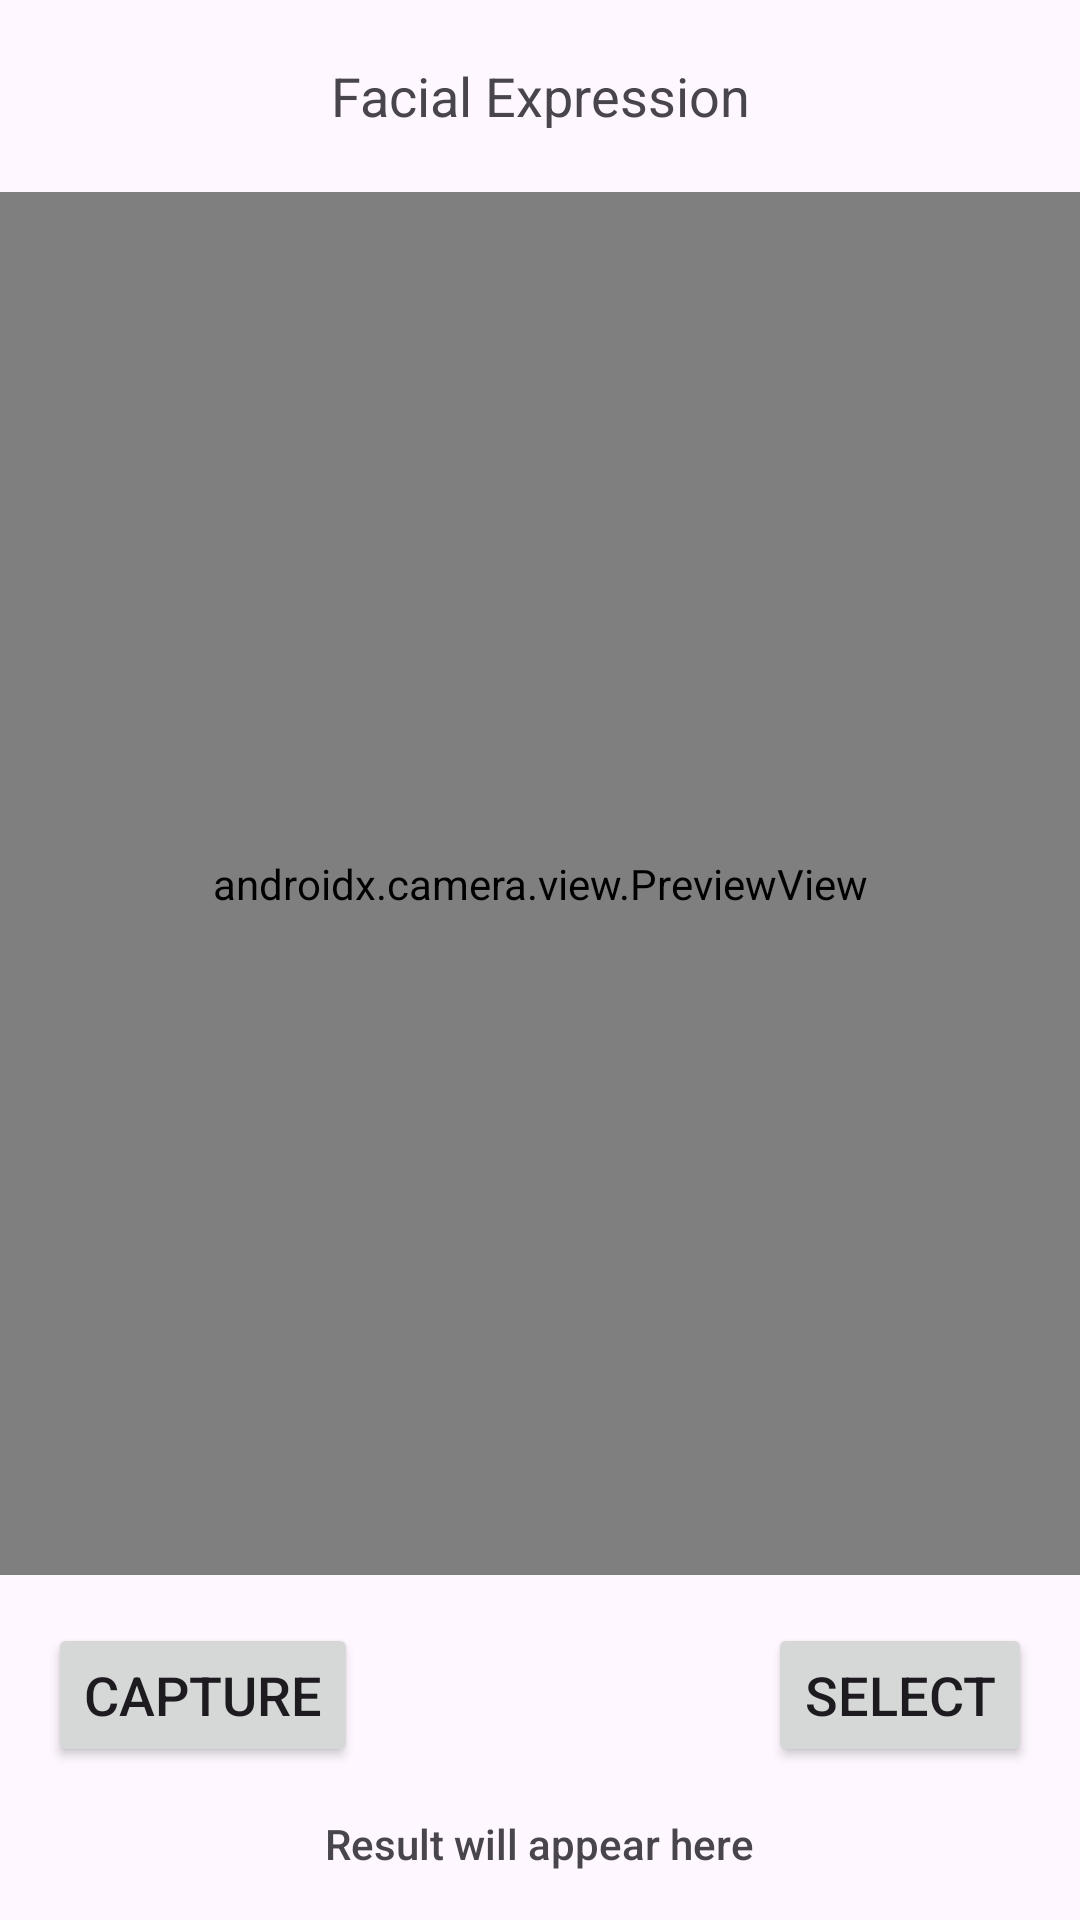

Reconstruct the res/layout file that produces this screen, plus the resources it refers to.
<!-- AndroidManifest.xml: application theme Theme.FacialExpression -->
<!-- res/layout/activity_main.xml -->
<?xml version="1.0" encoding="utf-8"?>
<LinearLayout xmlns:android="http://schemas.android.com/apk/res/android"
    xmlns:tools="http://schemas.android.com/tools"
    xmlns:app="http://schemas.android.com/apk/res-auto"
    android:layout_width="match_parent"
    android:layout_height="match_parent"
    android:orientation="vertical"
    tools:context=".MainActivity">

    <com.google.android.material.appbar.AppBarLayout
        android:layout_width="match_parent"
        android:layout_height="wrap_content">

        <com.google.android.material.appbar.MaterialToolbar
            android:layout_width="match_parent"
            android:layout_height="wrap_content"
            app:titleCentered="true"
            app:titleTextAppearance="@style/TextAppearance.AppCompat.Medium"
            app:title="@string/app_name"/>

    </com.google.android.material.appbar.AppBarLayout>

    <androidx.camera.view.PreviewView
        android:id="@+id/view_finder"
        android:layout_width="match_parent"
        android:layout_height="0dp"
        android:layout_weight="1" />

    <RelativeLayout
        android:layout_marginTop="16dp"
        android:layout_marginHorizontal="16dp"
        android:layout_width="match_parent"
        android:layout_height="wrap_content">

        <Button
            android:id="@+id/capture_button"
            android:layout_width="wrap_content"
            android:layout_height="wrap_content"
            android:layout_gravity="center_horizontal"
            android:textSize="18sp"
            android:text="Capture" />

        <Button
            android:id="@+id/select_button"
            android:layout_width="wrap_content"
            android:layout_height="wrap_content"
            android:layout_alignParentEnd="true"
            android:layout_gravity="center_horizontal"
            android:textSize="18sp"
            android:text="Select" />

    </RelativeLayout>

    <TextView
        android:layout_marginBottom="16dp"
        android:id="@+id/result_text"
        android:layout_width="wrap_content"
        android:layout_height="wrap_content"
        android:layout_gravity="center_horizontal"
        android:layout_marginTop="16dp"
        android:fontFamily="sans-serif-medium"
        android:text="Result will appear here" />

</LinearLayout>
<!-- resources referenced by this layout -->
<resources>
  <string name="app_name">Facial Expression</string>
  <style name="Theme.FacialExpression" parent="Base.Theme.FacialExpression" />
  <style name="Base.Theme.FacialExpression" parent="Theme.Material3.DayNight.NoActionBar">
          
          
      </style>
</resources>
